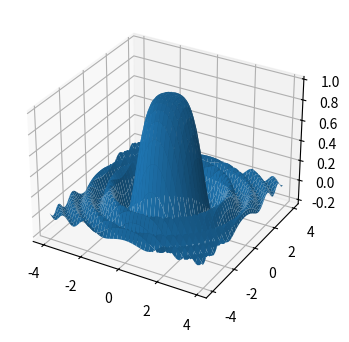

The script that saved this image:
import matplotlib
import matplotlib.pyplot as plt
import numpy as np
from mpl_toolkits.mplot3d import Axes3D

fig = plt.figure(figsize=(7,4))
ax_3d = fig.add_subplot(projection='3d')

x = np.arange(-4, 4, 0.1)
y = np.arange(-4, 4, 0.1)
xgrid, ygrid = np.meshgrid(x,y)

zgrid = np.sin(xgrid**2+ygrid**2)/(xgrid**2+ygrid**2)

ax_3d.plot_surface(xgrid, ygrid, zgrid)

plt.show()